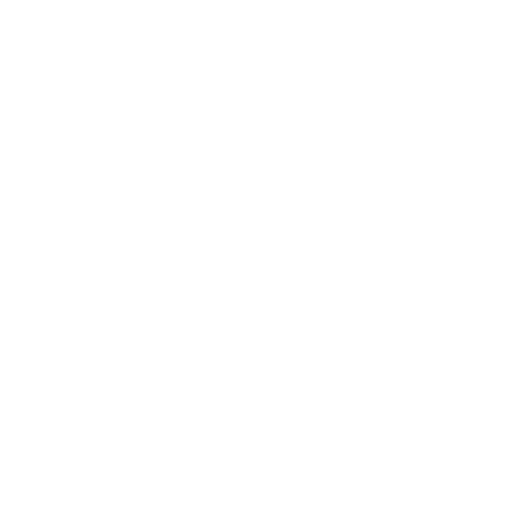
t = 0.00 s
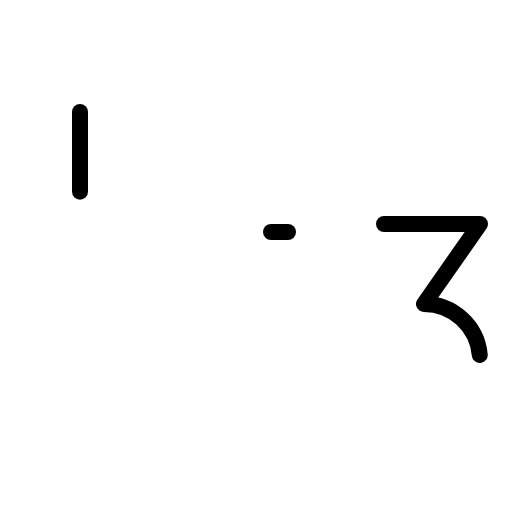
t = 0.90 s
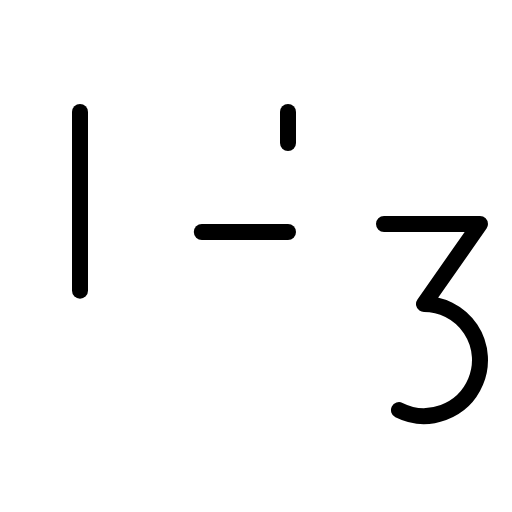
t = 1.28 s
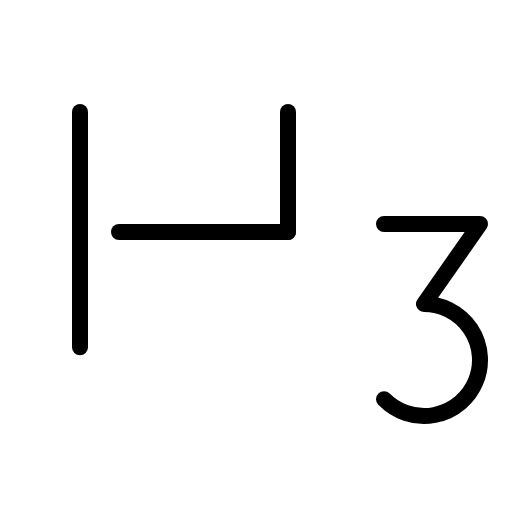
t = 1.65 s
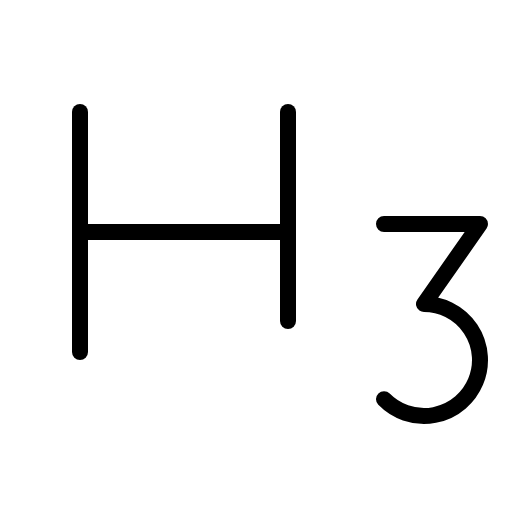
t = 2.03 s
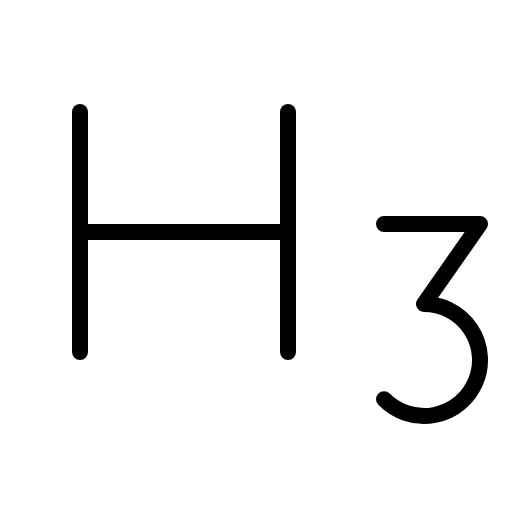
t = 2.40 s

The animated SVG that drew these frames (rendered in a browser with its animation timeline set to each time). Animation: 1 CSS @keyframes rule; one cycle of 2.40 s.

<svg xmlns="http://www.w3.org/2000/svg" viewBox="0 0 256 256">
  <style>
    .draw-line {
      stroke-dasharray: 1;
      stroke-dashoffset: 1;
      animation: phosphor-draw-in 1.5s ease-in-out forwards;
    }
    @keyframes phosphor-draw-in {
      to { stroke-dashoffset: 0; }
    }
  </style><rect width="256" height="256" fill="none"/><path d="M192,112h48l-28,40a28,28,0,1,1-20,47.6" fill="none" stroke="currentColor" stroke-linecap="round" stroke-linejoin="round" stroke-width="8" class="draw-line" pathLength="1" style="animation-delay: 0s"/><line x1="40" y1="56" x2="40" y2="176" fill="none" stroke="currentColor" stroke-linecap="round" stroke-linejoin="round" stroke-width="8" class="draw-line" pathLength="1" style="animation-delay: 0.3s"/><line x1="144" y1="116" x2="40" y2="116" fill="none" stroke="currentColor" stroke-linecap="round" stroke-linejoin="round" stroke-width="8" class="draw-line" pathLength="1" style="animation-delay: 0.6s"/><line x1="144" y1="56" x2="144" y2="176" fill="none" stroke="currentColor" stroke-linecap="round" stroke-linejoin="round" stroke-width="8" class="draw-line" pathLength="1" style="animation-delay: 0.9s"/></svg>
